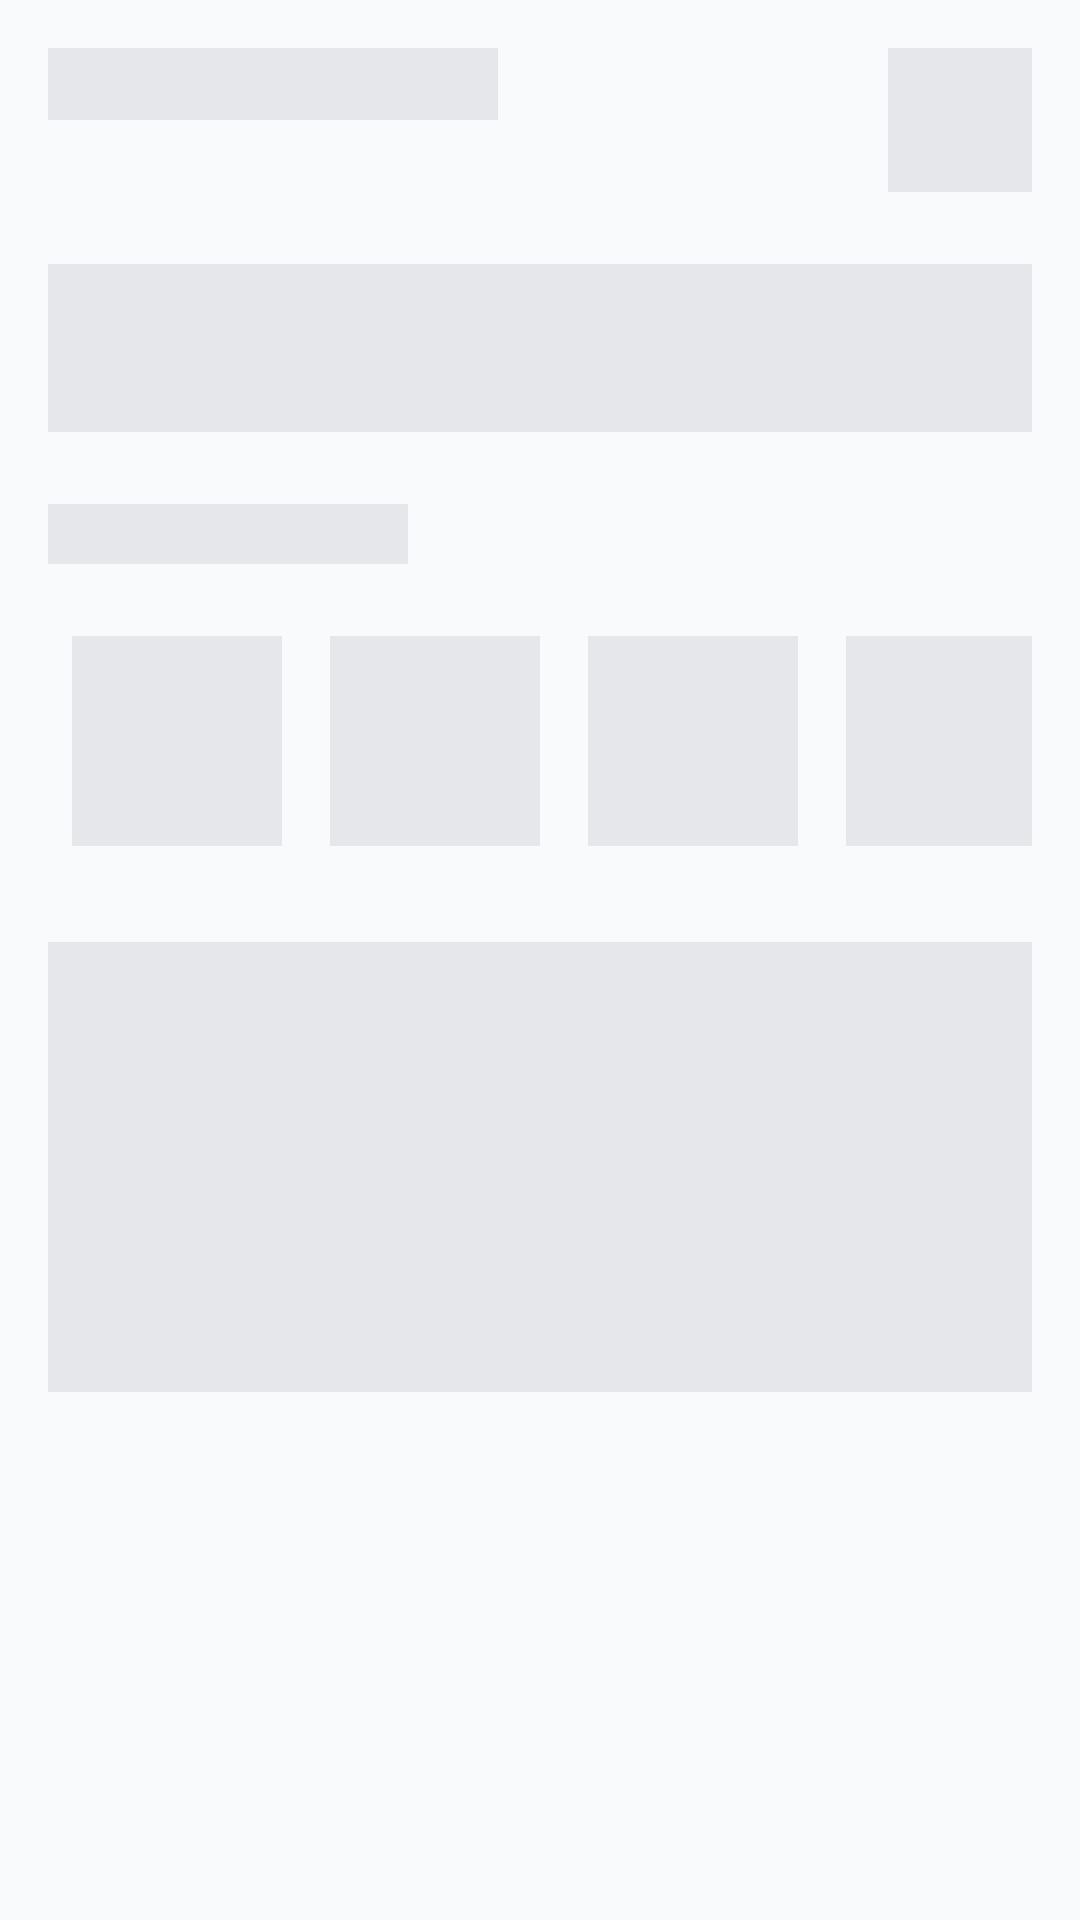

Produce the Android XML layout that renders to this screen, including the resource entries it uses.
<!-- AndroidManifest.xml: application theme Theme.DevPilotAI -->
<!-- res/layout/layout_dashboard_skeleton.xml -->
<?xml version="1.0" encoding="utf-8"?>
<LinearLayout xmlns:android="http://schemas.android.com/apk/res/android"
    xmlns:app="http://schemas.android.com/apk/res-auto"
    android:layout_width="match_parent"
    android:layout_height="match_parent"
    android:orientation="vertical"
    android:padding="16dp">

    <RelativeLayout
        android:layout_width="match_parent"
        android:layout_height="wrap_content">
        <View
            android:layout_width="150dp"
            android:layout_height="24dp"
            android:background="@color/divider" />
        <View
            android:layout_width="48dp"
            android:layout_height="48dp"
            android:layout_alignParentEnd="true"
            android:background="@color/divider" />
    </RelativeLayout>

    <View
        android:layout_width="match_parent"
        android:layout_height="56dp"
        android:layout_marginTop="24dp"
        android:background="@color/divider" />

    <View
        android:layout_width="120dp"
        android:layout_height="20dp"
        android:layout_marginTop="24dp"
        android:background="@color/divider" />

    <GridLayout
        android:layout_width="match_parent"
        android:layout_height="wrap_content"
        android:layout_marginTop="16dp"
        android:columnCount="4">
        <View android:layout_width="70dp" android:layout_height="70dp" android:layout_margin="8dp" android:background="@color/divider" />
        <View android:layout_width="70dp" android:layout_height="70dp" android:layout_margin="8dp" android:background="@color/divider" />
        <View android:layout_width="70dp" android:layout_height="70dp" android:layout_margin="8dp" android:background="@color/divider" />
        <View android:layout_width="70dp" android:layout_height="70dp" android:layout_margin="8dp" android:background="@color/divider" />
    </GridLayout>

    <View
        android:layout_width="match_parent"
        android:layout_height="150dp"
        android:layout_marginTop="24dp"
        android:background="@color/divider" />

</LinearLayout>
<!-- resources referenced by this layout -->
<resources>
  <color name="divider">#E5E7EB</color>
  <style name="Theme.DevPilotAI" parent="Base.Theme.DevPilotAI" />
  <style name="Base.Theme.DevPilotAI" parent="Theme.Material3.DayNight.NoActionBar">
          
          <item name="colorPrimary">@color/primary</item>
          <item name="colorOnPrimary">@color/white</item>
          <item name="colorPrimaryContainer">@color/card_bg_1</item>
          <item name="colorOnPrimaryContainer">@color/primary_variant</item>
  
          <item name="colorSecondary">@color/secondary</item>
          <item name="colorOnSecondary">@color/white</item>
  
          <item name="android:colorBackground">@color/background</item>
          <item name="colorSurface">@color/surface</item>
          <item name="colorOnSurface">@color/text_primary</item>
          <item name="colorSurfaceVariant">@color/divider</item>
          <item name="colorOnSurfaceVariant">@color/text_secondary</item>
  
          <item name="colorOutline">@color/text_secondary</item>
          <item name="colorOutlineVariant">@color/divider</item>
  
          <item name="colorError">@color/error</item>
  
          
          <item name="android:statusBarColor">@color/background</item>
          <item name="android:windowLightStatusBar" tools:targetApi="m">true</item>
      </style>
  <color name="primary">#6366F1</color>
  <color name="white">#FFFFFFFF</color>
  <color name="card_bg_1">#EEF2FF</color>
  <color name="primary_variant">#4F46E5</color>
  <color name="secondary">#10B981</color>
  <color name="background">#F9FAFB</color>
  <color name="surface">#FFFFFF</color>
  <color name="text_primary">#111827</color>
  <color name="text_secondary">#6B7280</color>
  <color name="error">#EF4444</color>
</resources>
